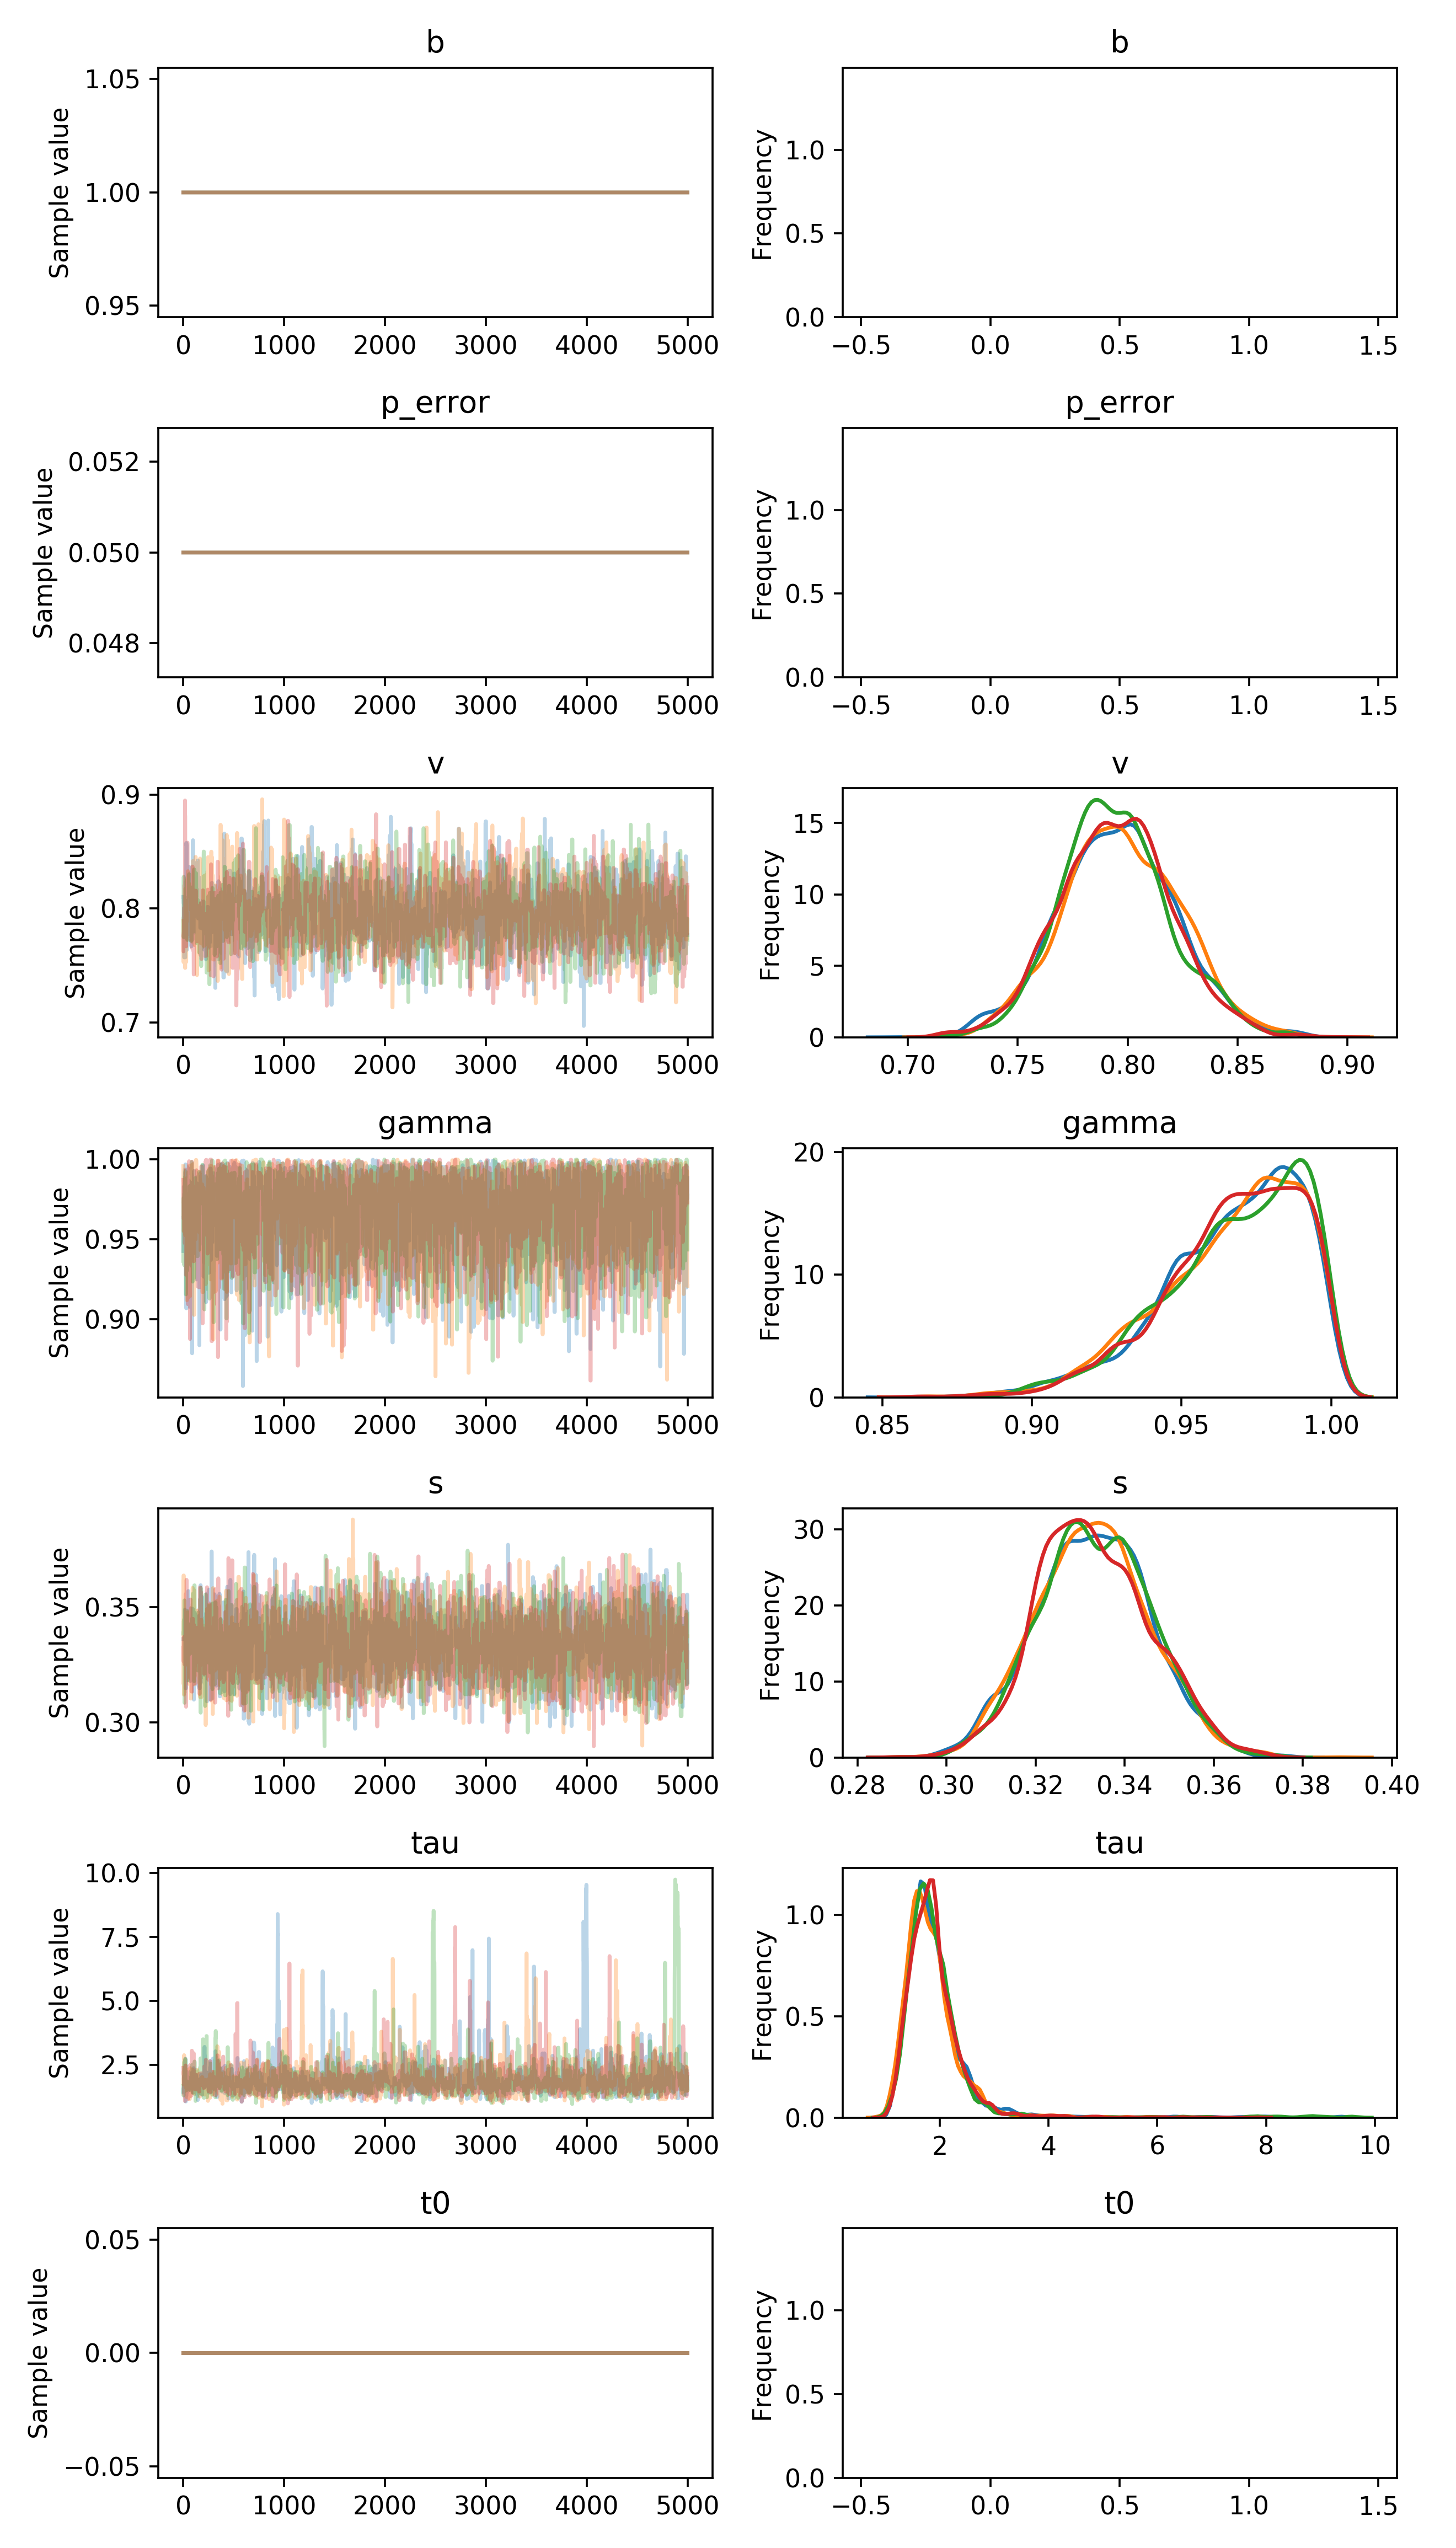

The table this chart was drawn from, first rows:
, b, p_error, v__0_0, gamma__0_0, s__0_0, tau__0_0, t0__0_0
0, 1.0, 0.05, 0.8102, 0.9427, 0.3362, 1.448, 0.0
1, 1.0, 0.05, 0.8102, 0.9639, 0.3362, 1.585, 0.0
2, 1.0, 0.05, 0.8102, 0.9639, 0.3362, 1.585, 0.0
3, 1.0, 0.05, 0.8047, 0.9639, 0.3362, 1.585, 0.0
4, 1.0, 0.05, 0.8047, 0.9829, 0.3362, 1.585, 0.0
5, 1.0, 0.05, 0.8047, 0.9829, 0.3362, 1.585, 0.0
6, 1.0, 0.05, 0.8047, 0.9829, 0.3362, 1.585, 0.0
7, 1.0, 0.05, 0.8047, 0.9829, 0.3362, 1.585, 0.0
8, 1.0, 0.05, 0.7572, 0.9829, 0.3362, 1.871, 0.0
9, 1.0, 0.05, 0.7572, 0.9829, 0.3362, 2.09, 0.0
10, 1.0, 0.05, 0.7572, 0.9829, 0.3362, 1.614, 0.0
11, 1.0, 0.05, 0.7572, 0.9728, 0.3362, 2.349, 0.0
12, 1.0, 0.05, 0.7572, 0.9758, 0.3362, 1.713, 0.0
13, 1.0, 0.05, 0.7572, 0.9872, 0.3362, 2.174, 0.0
14, 1.0, 0.05, 0.7572, 0.9879, 0.3362, 2.114, 0.0
15, 1.0, 0.05, 0.7572, 0.9936, 0.349, 2.114, 0.0
16, 1.0, 0.05, 0.7572, 0.9936, 0.349, 2.114, 0.0
17, 1.0, 0.05, 0.7572, 0.9936, 0.349, 2.114, 0.0
18, 1.0, 0.05, 0.7572, 0.9936, 0.349, 2.114, 0.0
19, 1.0, 0.05, 0.7572, 0.9936, 0.349, 2.114, 0.0
20, 1.0, 0.05, 0.7987, 0.9963, 0.349, 2.749, 0.0
21, 1.0, 0.05, 0.7985, 0.9967, 0.3395, 1.195, 0.0
22, 1.0, 0.05, 0.8017, 0.9967, 0.3395, 1.195, 0.0
23, 1.0, 0.05, 0.823, 0.9969, 0.3395, 1.071, 0.0
24, 1.0, 0.05, 0.823, 0.9969, 0.3148, 1.071, 0.0
25, 1.0, 0.05, 0.823, 0.9969, 0.3148, 1.071, 0.0
26, 1.0, 0.05, 0.823, 0.9943, 0.3148, 1.653, 0.0
27, 1.0, 0.05, 0.823, 0.932, 0.318, 1.653, 0.0
28, 1.0, 0.05, 0.823, 0.907, 0.318, 1.798, 0.0
29, 1.0, 0.05, 0.8575, 0.907, 0.318, 1.284, 0.0
30, 1.0, 0.05, 0.8575, 0.907, 0.318, 1.284, 0.0
31, 1.0, 0.05, 0.8575, 0.907, 0.318, 1.437, 0.0
32, 1.0, 0.05, 0.8551, 0.907, 0.318, 1.437, 0.0
33, 1.0, 0.05, 0.8551, 0.9955, 0.3251, 1.437, 0.0
34, 1.0, 0.05, 0.7638, 0.9905, 0.3251, 1.437, 0.0
35, 1.0, 0.05, 0.7638, 0.9905, 0.3251, 2.227, 0.0
36, 1.0, 0.05, 0.7973, 0.9905, 0.3251, 2.227, 0.0
37, 1.0, 0.05, 0.7973, 0.9905, 0.3251, 2.227, 0.0
38, 1.0, 0.05, 0.8271, 0.9905, 0.3251, 1.449, 0.0
39, 1.0, 0.05, 0.8271, 0.9905, 0.3366, 1.639, 0.0
40, 1.0, 0.05, 0.8271, 0.9905, 0.3366, 1.639, 0.0
41, 1.0, 0.05, 0.8103, 0.9905, 0.3366, 1.639, 0.0
42, 1.0, 0.05, 0.8103, 0.9952, 0.3366, 1.639, 0.0
43, 1.0, 0.05, 0.8103, 0.9294, 0.3366, 1.639, 0.0
44, 1.0, 0.05, 0.8103, 0.9627, 0.3366, 1.639, 0.0
45, 1.0, 0.05, 0.8103, 0.9627, 0.3366, 1.639, 0.0
46, 1.0, 0.05, 0.8103, 0.9427, 0.3366, 1.639, 0.0
47, 1.0, 0.05, 0.8103, 0.982, 0.3366, 1.639, 0.0
48, 1.0, 0.05, 0.7859, 0.982, 0.3366, 1.639, 0.0
49, 1.0, 0.05, 0.7859, 0.982, 0.3366, 1.688, 0.0
50, 1.0, 0.05, 0.7859, 0.982, 0.3571, 1.688, 0.0
51, 1.0, 0.05, 0.7817, 0.982, 0.319, 1.688, 0.0
52, 1.0, 0.05, 0.7817, 0.982, 0.319, 1.688, 0.0
53, 1.0, 0.05, 0.7817, 0.9397, 0.319, 1.688, 0.0
54, 1.0, 0.05, 0.799, 0.9397, 0.319, 1.688, 0.0
55, 1.0, 0.05, 0.799, 0.9806, 0.319, 1.513, 0.0
56, 1.0, 0.05, 0.7756, 0.9867, 0.319, 1.98, 0.0
57, 1.0, 0.05, 0.8367, 0.9503, 0.319, 1.91, 0.0
58, 1.0, 0.05, 0.7959, 0.9503, 0.319, 1.91, 0.0
59, 1.0, 0.05, 0.7959, 0.9845, 0.319, 1.583, 0.0
... 19,940 more rows
